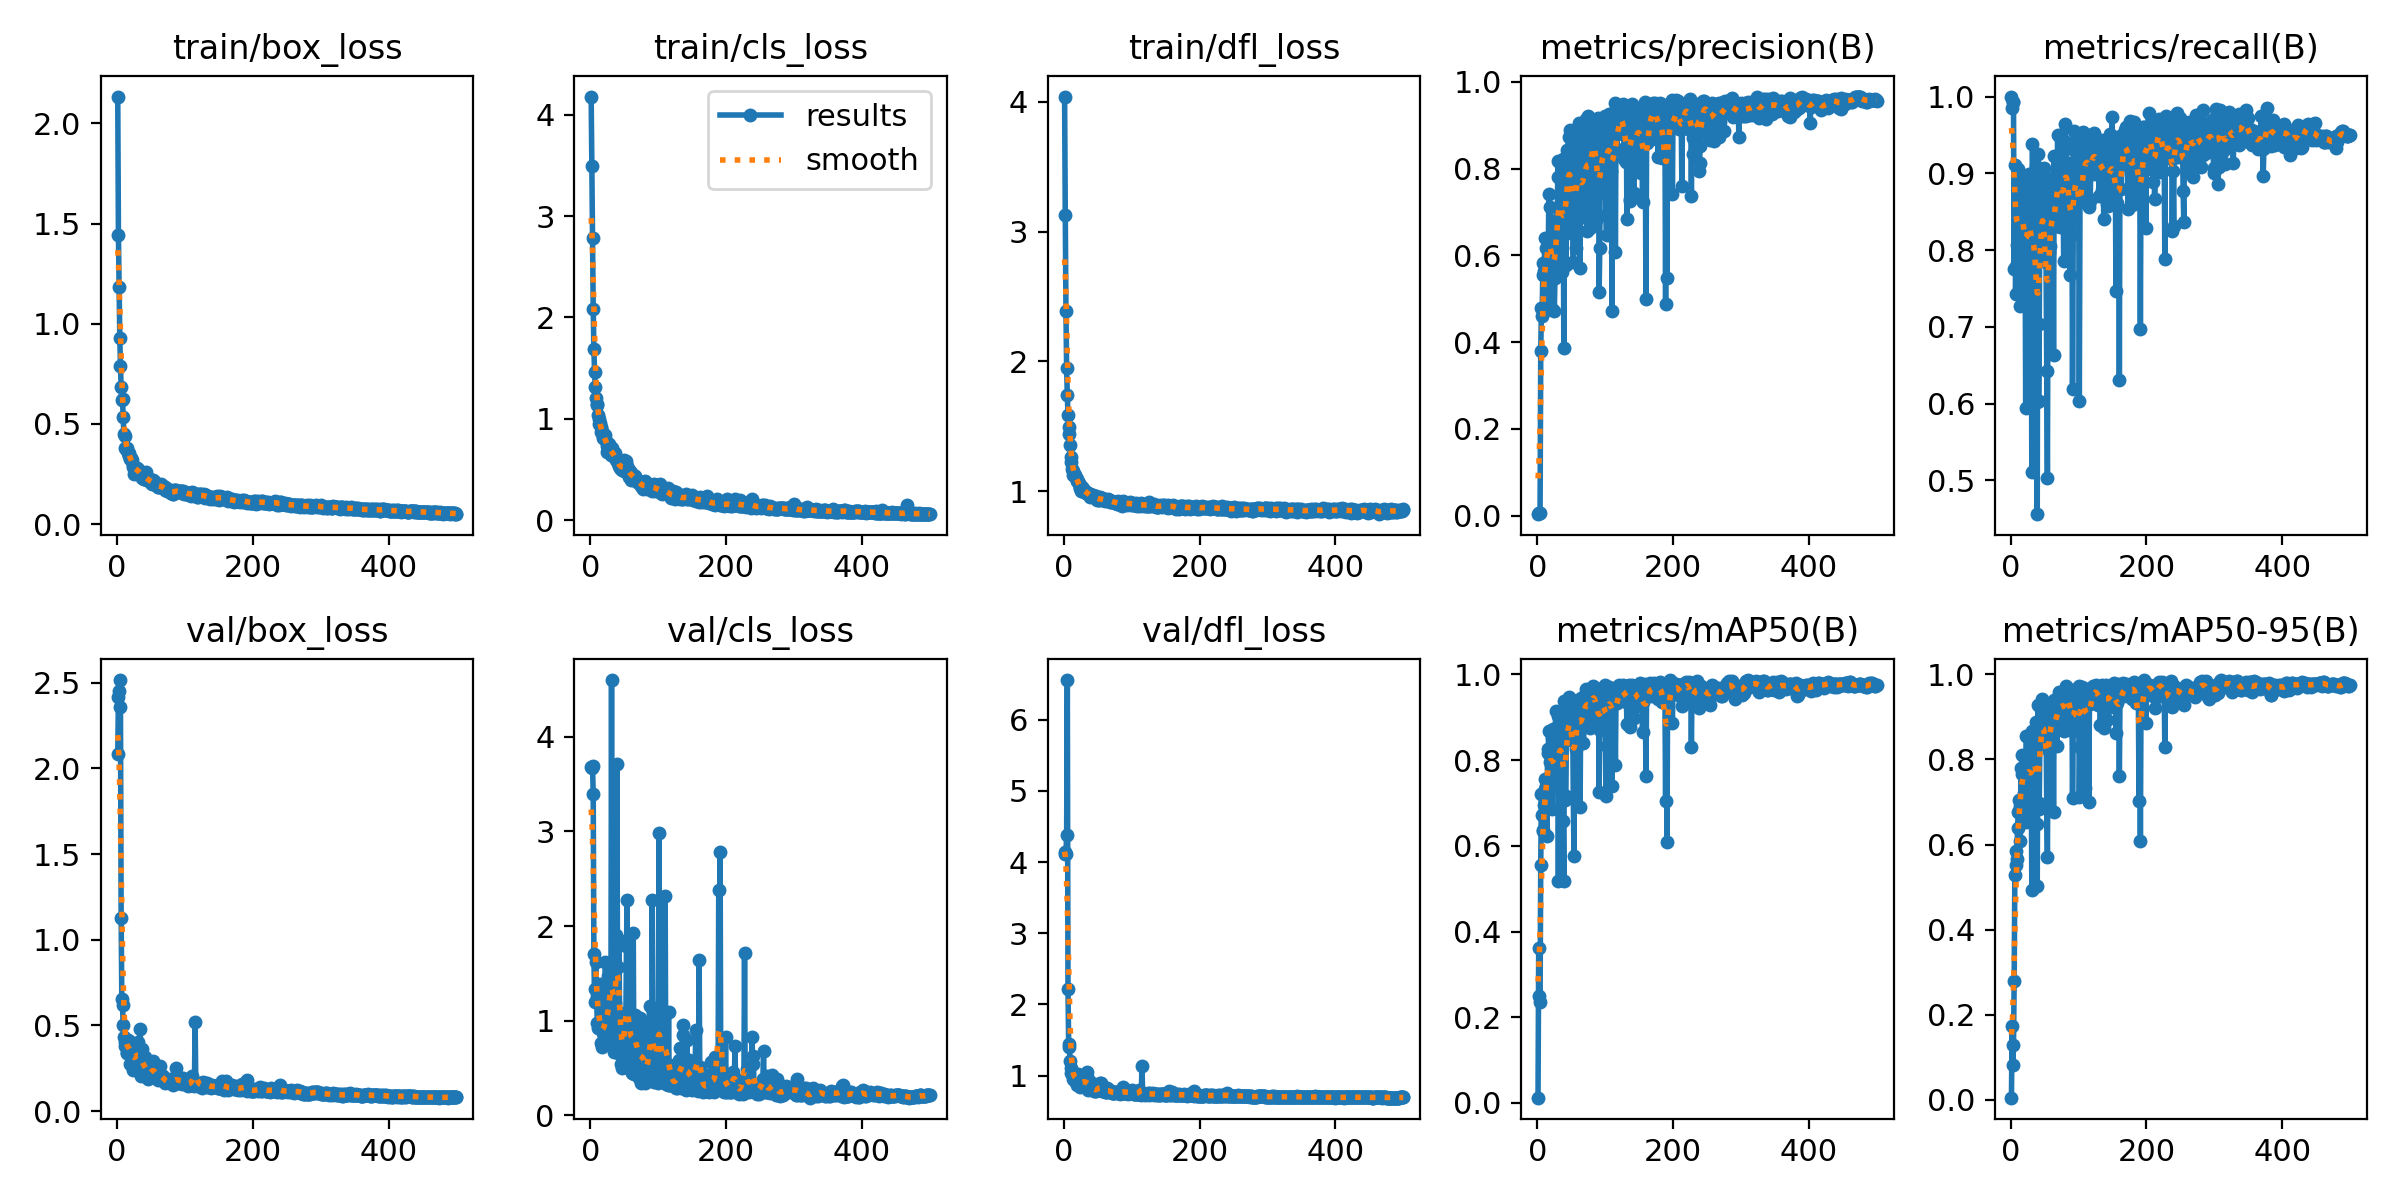

Source data for this figure (header and first rows):
epoch, train/box_loss, train/cls_loss, train/dfl_loss, metrics/precision(B), metrics/recall(B), metrics/mAP50(B), metrics/mAP50-95(B), val/box_loss, val/cls_loss, val/dfl_loss, lr/pg0, lr/pg1, lr/pg2
1, 2.134, 4.179, 4.041, 0.00361, 1, 0.01228, 0.00482, 2.081, 3.68, 4.118, 0.000443, 0.000443, 0.000443
2, 1.443, 3.494, 3.129, 0.00583, 0.9849, 0.3627, 0.1732, 2.419, 3.671, 4.147, 0.0008985, 0.0008985, 0.0008985
3, 1.183, 2.784, 2.388, 0.00624, 0.9931, 0.2502, 0.08235, 2.452, 3.689, 4.118, 0.001352, 0.001352, 0.001352
4, 0.9307, 2.087, 1.947, 0.00662, 0.9931, 0.2353, 0.1278, 2.515, 3.396, 4.374, 0.001421, 0.001421, 0.001421
5, 0.7884, 1.691, 1.741, 0.3789, 0.7755, 0.5562, 0.2785, 2.359, 1.707, 6.558, 0.001418, 0.001418, 0.001418
6, 0.6821, 1.457, 1.589, 0.4783, 0.9111, 0.7206, 0.528, 1.129, 1.2, 2.22, 0.001415, 0.001415, 0.001415
7, 0.6213, 1.313, 1.495, 0.4593, 0.7428, 0.672, 0.5849, 0.6513, 1.336, 1.443, 0.001412, 0.001412, 0.001412
8, 0.6222, 1.206, 1.444, 0.5554, 0.7788, 0.6369, 0.5522, 0.6192, 1.623, 1.395, 0.001409, 0.001409, 0.001409
9, 0.5343, 1.142, 1.359, 0.5828, 0.8071, 0.6339, 0.5669, 0.5005, 1.256, 1.209, 0.001406, 0.001406, 0.001406
10, 0.4481, 1.131, 1.264, 0.5636, 0.9057, 0.6962, 0.6392, 0.4328, 0.9737, 1.11, 0.001404, 0.001404, 0.001404
11, 0.4373, 1.034, 1.225, 0.6392, 0.864, 0.7332, 0.6758, 0.4037, 0.9176, 1.033, 0.001401, 0.001401, 0.001401
12, 0.3792, 0.9991, 1.172, 0.5647, 0.876, 0.7558, 0.7051, 0.3811, 0.9406, 1.015, 0.001398, 0.001398, 0.001398
13, 0.3767, 0.9525, 1.154, 0.6172, 0.8043, 0.7386, 0.6909, 0.3797, 0.9815, 0.9995, 0.001395, 0.001395, 0.001395
14, 0.3707, 0.9618, 1.121, 0.4732, 0.7269, 0.624, 0.6082, 0.3405, 1.388, 0.9514, 0.001392, 0.001392, 0.001392
15, 0.3794, 0.9165, 1.134, 0.6365, 0.8531, 0.8155, 0.7805, 0.3404, 0.769, 0.9402, 0.001389, 0.001389, 0.001389
16, 0.3568, 0.8645, 1.128, 0.5946, 0.8822, 0.8264, 0.7648, 0.4166, 0.9426, 1.012, 0.001387, 0.001387, 0.001387
17, 0.3555, 0.8779, 1.117, 0.741, 0.8389, 0.8675, 0.8115, 0.3998, 0.7264, 0.9903, 0.001384, 0.001384, 0.001384
18, 0.3375, 0.8061, 1.103, 0.5876, 0.8926, 0.8249, 0.7774, 0.4063, 0.8732, 0.9948, 0.001381, 0.001381, 0.001381
19, 0.3257, 0.8338, 1.092, 0.7123, 0.8457, 0.7949, 0.7763, 0.273, 0.755, 0.8629, 0.001378, 0.001378, 0.001378
20, 0.3308, 0.8257, 1.077, 0.6288, 0.8305, 0.7561, 0.721, 0.3737, 0.8508, 0.961, 0.001375, 0.001375, 0.001375
21, 0.3256, 0.8347, 1.072, 0.5906, 0.8477, 0.8512, 0.7873, 0.3895, 0.8327, 1.015, 0.001372, 0.001372, 0.001372
22, 0.3204, 0.8027, 1.063, 0.4761, 0.5948, 0.6858, 0.6519, 0.3706, 1.624, 0.9784, 0.00137, 0.00137, 0.00137
23, 0.2965, 0.777, 1.027, 0.5893, 0.8832, 0.8732, 0.8543, 0.2382, 0.8412, 0.8328, 0.001367, 0.001367, 0.001367
24, 0.2854, 0.7331, 1.021, 0.676, 0.8223, 0.7616, 0.7259, 0.279, 0.8161, 0.8752, 0.001364, 0.001364, 0.001364
25, 0.2491, 0.674, 0.9989, 0.4726, 0.8747, 0.8187, 0.801, 0.2739, 1.033, 0.8504, 0.001361, 0.001361, 0.001361
26, 0.2623, 0.7038, 1.014, 0.5484, 0.7602, 0.7451, 0.725, 0.2739, 1.468, 0.8965, 0.001358, 0.001358, 0.001358
27, 0.2792, 0.7485, 1.028, 0.5922, 0.8992, 0.9154, 0.8586, 0.3918, 0.8168, 0.9817, 0.001355, 0.001355, 0.001355
28, 0.2783, 0.7042, 1.014, 0.6373, 0.8761, 0.8327, 0.8004, 0.3156, 0.9515, 0.8931, 0.001353, 0.001353, 0.001353
29, 0.2746, 0.7085, 1.006, 0.5904, 0.8839, 0.7451, 0.7141, 0.2807, 0.8121, 0.8631, 0.00135, 0.00135, 0.00135
30, 0.2815, 0.6449, 0.9947, 0.7804, 0.86, 0.9036, 0.8406, 0.3795, 0.7432, 0.9749, 0.001347, 0.001347, 0.001347
31, 0.2759, 0.7124, 1.005, 0.8182, 0.5108, 0.5175, 0.4937, 0.4029, 4.6, 0.9783, 0.001344, 0.001344, 0.001344
32, 0.2522, 0.6636, 0.9883, 0.6878, 0.9381, 0.8861, 0.8661, 0.262, 0.7411, 0.8455, 0.001341, 0.001341, 0.001341
33, 0.2596, 0.6351, 0.9938, 0.7386, 0.7696, 0.877, 0.8597, 0.2432, 0.7688, 0.8351, 0.001339, 0.001339, 0.001339
34, 0.2535, 0.6365, 0.9894, 0.7812, 0.8886, 0.8964, 0.8054, 0.4813, 0.6662, 1.043, 0.001336, 0.001336, 0.001336
35, 0.2441, 0.6513, 0.9845, 0.7036, 0.8489, 0.8607, 0.848, 0.2058, 0.7236, 0.8001, 0.001333, 0.001333, 0.001333
36, 0.2467, 0.6568, 0.9742, 0.5626, 0.8424, 0.876, 0.8275, 0.3638, 1.191, 0.9537, 0.00133, 0.00133, 0.00133
37, 0.2319, 0.613, 0.9781, 0.7826, 0.9096, 0.9057, 0.8889, 0.2889, 0.6823, 0.8679, 0.001327, 0.001327, 0.001327
38, 0.2404, 0.5974, 0.9811, 0.822, 0.6019, 0.6579, 0.6483, 0.2303, 1.91, 0.8058, 0.001324, 0.001324, 0.001324
39, 0.2263, 0.6011, 0.9521, 0.387, 0.4561, 0.5185, 0.5015, 0.282, 3.71, 0.8668, 0.001321, 0.001321, 0.001321
40, 0.2236, 0.5609, 0.9615, 0.7701, 0.9258, 0.9372, 0.9281, 0.2172, 0.6578, 0.8229, 0.001319, 0.001319, 0.001319
41, 0.2436, 0.5587, 0.9671, 0.8103, 0.6036, 0.7062, 0.6833, 0.3162, 1.571, 0.8898, 0.001316, 0.001316, 0.001316
42, 0.2577, 0.5381, 0.9655, 0.5783, 0.7043, 0.7163, 0.6983, 0.2595, 1.851, 0.8304, 0.001313, 0.001313, 0.001313
43, 0.2285, 0.5113, 0.9703, 0.6507, 0.8843, 0.8814, 0.8625, 0.2547, 0.9415, 0.8153, 0.00131, 0.00131, 0.00131
44, 0.2186, 0.5535, 0.9558, 0.8423, 0.8179, 0.9046, 0.8942, 0.2079, 0.7297, 0.7879, 0.001307, 0.001307, 0.001307
45, 0.22, 0.5027, 0.952, 0.8336, 0.8572, 0.8815, 0.8707, 0.2292, 0.5442, 0.8031, 0.001305, 0.001305, 0.001305
46, 0.2181, 0.5048, 0.9574, 0.8734, 0.9059, 0.9484, 0.9411, 0.1865, 0.5012, 0.7774, 0.001302, 0.001302, 0.001302
47, 0.2173, 0.4947, 0.9461, 0.7045, 0.8174, 0.871, 0.8679, 0.1992, 0.739, 0.7838, 0.001299, 0.001299, 0.001299
48, 0.2245, 0.5472, 0.9636, 0.8884, 0.8815, 0.918, 0.9096, 0.2185, 0.5134, 0.7914, 0.001296, 0.001296, 0.001296
49, 0.2198, 0.5912, 0.9282, 0.8727, 0.9064, 0.9356, 0.926, 0.2143, 0.5115, 0.7941, 0.001293, 0.001293, 0.001293
50, 0.2059, 0.4806, 0.9365, 0.654, 0.8288, 0.8458, 0.8354, 0.2118, 1.084, 0.7978, 0.00129, 0.00129, 0.00129
51, 0.2009, 0.4977, 0.928, 0.7833, 0.7901, 0.8875, 0.8763, 0.2175, 0.6636, 0.8223, 0.001288, 0.001288, 0.001288
52, 0.2127, 0.504, 0.9336, 0.7618, 0.7846, 0.9096, 0.8913, 0.2615, 0.8647, 0.8408, 0.001285, 0.001285, 0.001285
53, 0.2208, 0.5799, 0.9536, 0.5842, 0.642, 0.7105, 0.6872, 0.2895, 1.788, 0.8954, 0.001282, 0.001282, 0.001282
54, 0.213, 0.5298, 0.9387, 0.724, 0.5036, 0.5755, 0.5709, 0.2646, 2.271, 0.8889, 0.001279, 0.001279, 0.001279
55, 0.2058, 0.4833, 0.9488, 0.7783, 0.8166, 0.8923, 0.8822, 0.2237, 0.6153, 0.7965, 0.001276, 0.001276, 0.001276
56, 0.2003, 0.5077, 0.9443, 0.8873, 0.8748, 0.9324, 0.9268, 0.2043, 0.5342, 0.7883, 0.001273, 0.001273, 0.001273
57, 0.1936, 0.4231, 0.9331, 0.618, 0.7978, 0.8256, 0.82, 0.2263, 1.076, 0.7995, 0.001271, 0.001271, 0.001271
58, 0.194, 0.4878, 0.9321, 0.7258, 0.8056, 0.8832, 0.8768, 0.2096, 0.9363, 0.7911, 0.001268, 0.001268, 0.001268
59, 0.1935, 0.4558, 0.9302, 0.682, 0.8943, 0.9103, 0.9037, 0.1988, 0.9411, 0.7883, 0.001265, 0.001265, 0.001265
60, 0.1848, 0.3983, 0.9388, 0.8827, 0.8631, 0.9396, 0.9312, 0.182, 0.5474, 0.7721, 0.001262, 0.001262, 0.001262
... 440 more rows
